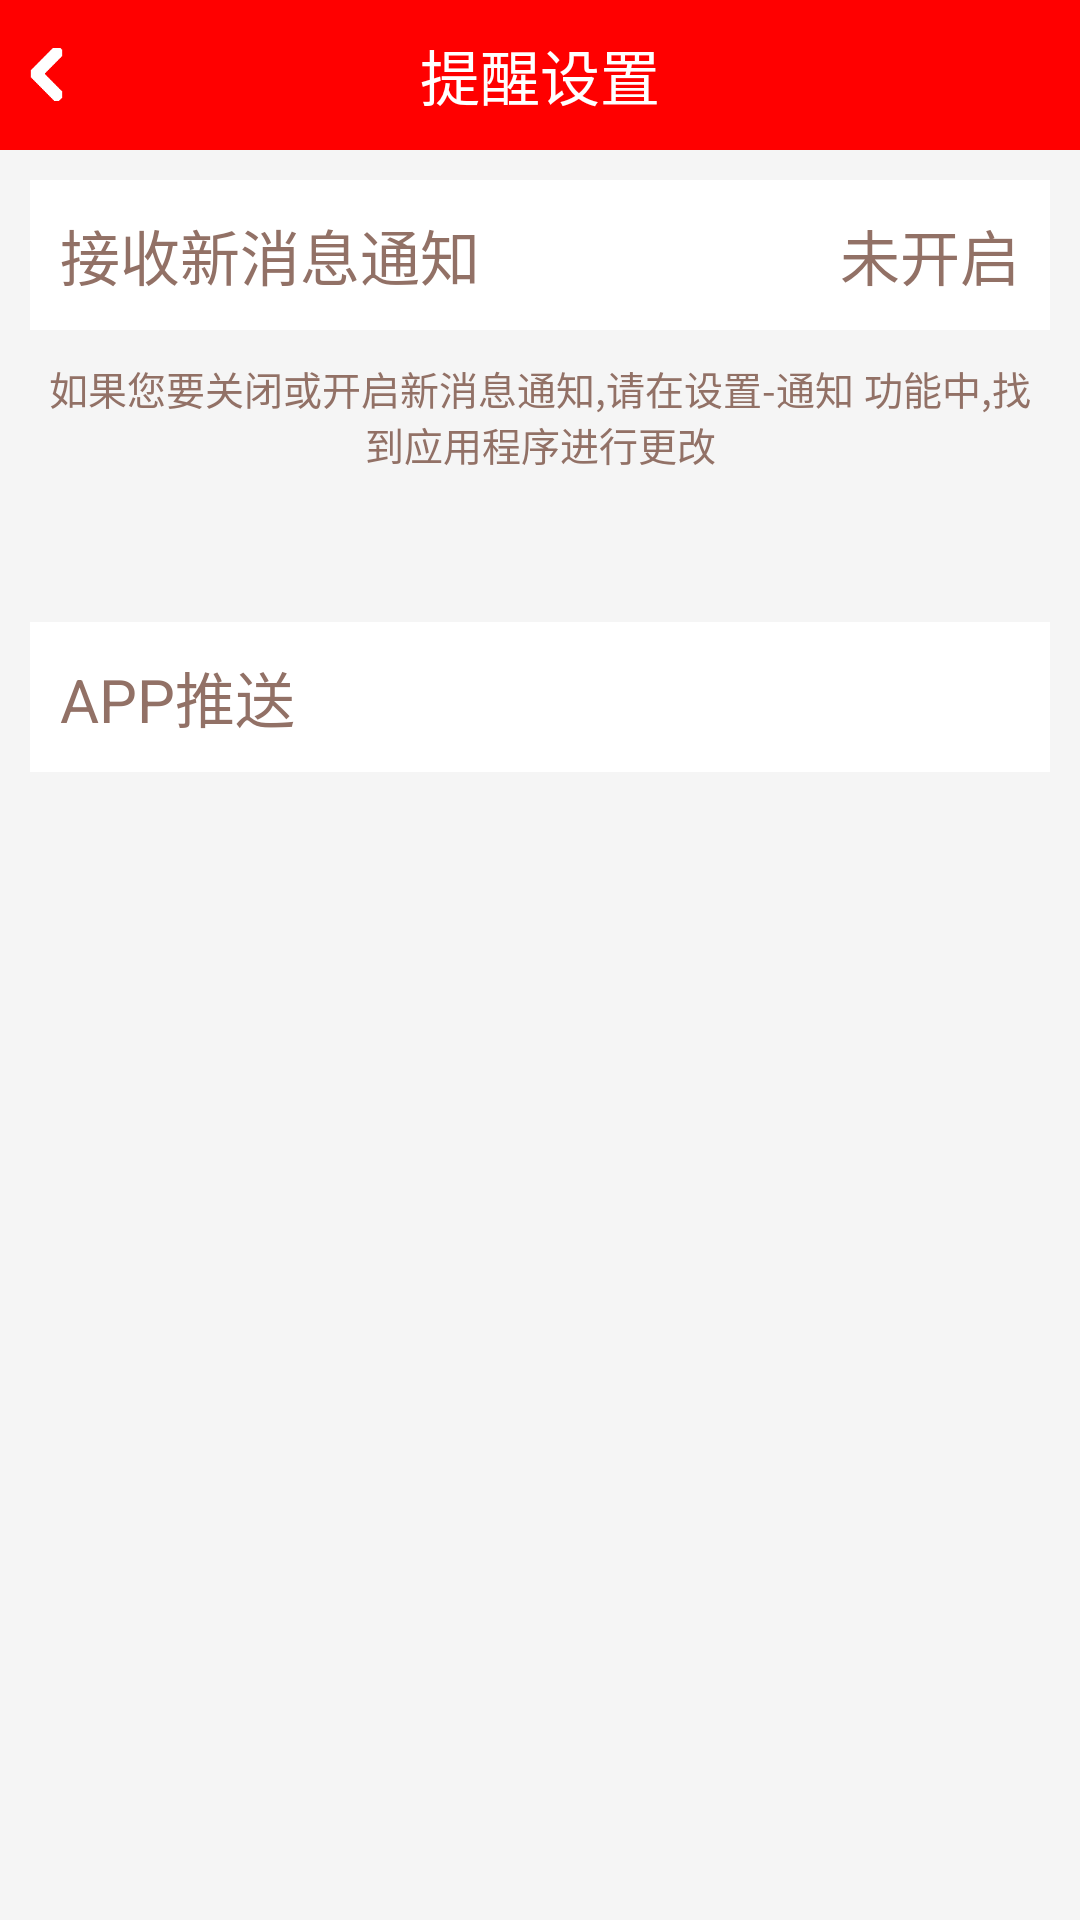

This screen was rendered from an Android layout file. Write that file and the resources it references.
<!-- AndroidManifest.xml: application theme AppTheme -->
<!-- res/layout/tab_remind.xml -->
<?xml version="1.0" encoding="utf-8"?>

<LinearLayout xmlns:android="http://schemas.android.com/apk/res/android"
    android:layout_width="match_parent"
    android:layout_height="match_parent"
    android:background="@color/background_color_gray"
    android:orientation="vertical" >

       <LinearLayout
            android:id="@+id/header"
        android:layout_width="fill_parent"
        android:layout_height="50dp"
            android:background="@layout/header_gradient"
		 >

                    <LinearLayout
            android:id="@+id/goBack"
            android:layout_width="0dp"
            android:layout_height="fill_parent"
            android:layout_weight="1" >
                        <ImageView
                android:layout_width="fill_parent"
                android:layout_height="wrap_content"
                android:layout_gravity="center"
                android:layout_marginLeft="10dp"
                android:scaleType="fitStart"
                android:src="@drawable/bar_icon_back_white" />
        </LinearLayout>

            <TextView
                android:id="@id/title"
                android:layout_width="0dp"
                android:layout_weight="1"
                android:layout_height="fill_parent"
                android:gravity="center"
                android:text="提醒设置"
                android:textColor="@android:color/white"
                android:textSize="20sp" />


                    <LinearLayout
            android:id="@+id/share"
            android:layout_width="0dp"
            android:layout_height="fill_parent"
            android:layout_weight="1" >
            <ImageView
                android:layout_width="fill_parent"
                android:layout_height="wrap_content"
                android:layout_gravity="center"
                android:layout_marginRight="10dp"
                android:scaleType="fitEnd"
                android:src="@drawable/icon_share"
                android:visibility="invisible" />
            </LinearLayout>
            </LinearLayout>

    <LinearLayout
        android:layout_width="match_parent"
        android:layout_height="match_parent"
        android:orientation="vertical" >

        <RelativeLayout
            android:layout_width="match_parent"
            android:layout_height="50dp"
            android:layout_marginLeft="10dp"
            android:layout_marginRight="10dp"
            android:layout_marginTop="10dp"
            android:background="@color/background_color_white"
            android:gravity="center" >

            <TextView
                android:id="@+id/title1"
                android:layout_width="wrap_content"
                android:layout_height="wrap_content"
                android:layout_alignParentLeft="true"
                android:layout_marginLeft="10dp"
                android:text="接收新消息通知"
                android:textColor="@color/text_color_gray"
                android:textSize="20sp" />

            <TextView
                android:id="@+id/hint_text"
                android:layout_width="wrap_content"
                android:layout_height="wrap_content"
                android:layout_alignParentRight="true"
                android:layout_marginRight="10dp"
                android:text="未开启"
                android:textColor="@color/text_color_gray"
                android:textSize="20sp" />
        </RelativeLayout>

        <TextView
            android:id="@+id/title2"
            android:layout_width="wrap_content"
            android:layout_height="wrap_content"
            android:layout_centerInParent="true"
            android:layout_marginLeft="10dp"
            android:layout_marginRight="10dp"
            android:layout_marginTop="10dp"
            android:gravity="center"
            android:text="如果您要关闭或开启新消息通知,请在设置-通知 功能中,找到应用程序进行更改"
            android:textColor="@color/text_color_gray"
            android:textSize="13sp" />

        <RelativeLayout
            android:layout_width="match_parent"
            android:layout_height="50dp"
            android:layout_marginLeft="10dp"
            android:layout_marginRight="10dp"
            android:layout_marginTop="50dp"
            android:background="@color/background_color_white"
            android:gravity="center_horizontal" >

            <TextView
                android:id="@+id/app_push"
                android:layout_width="wrap_content"
                android:layout_height="50dp"
                android:layout_alignParentLeft="true"
                android:layout_marginLeft="10dp"
                android:gravity="center"
                android:text="APP推送"
                android:textColor="@color/text_color_gray"
                android:textSize="20sp" />

            <ToggleButton
                android:id="@+id/mTogBtn"
                android:layout_width="wrap_content"
                android:layout_height="wrap_content"
                android:layout_alignParentRight="true"
                android:background="@android:color/transparent"
                android:button="@drawable/toggle_btn"
                android:checked="true"
                android:text=""
                android:textOff=""
                android:textOn="" />
        </RelativeLayout>
    </LinearLayout>

</LinearLayout>
<!-- res/layout/header_gradient.xml (included above) -->
<?xml version="1.0" encoding="utf-8"?>
<shape xmlns:android="http://schemas.android.com/apk/res/android">
     
    <gradient
        android:startColor="#FFFF0000"
        android:centerColor="#FFFF0000"
        android:endColor="#FFFF0000"
        android:angle="270"/>
</shape>
<!-- resources referenced by this layout -->
<resources>
  <color name="background_color_gray">#FFf5f5f5</color>
  <color name="background_color_white">#FFFFFFFF</color>
  <color name="text_color_gray">#FF927166</color>
  <!-- drawable bar_icon_back_white: png bitmap (drawable-hdpi, 361 bytes) -->
  <!-- drawable icon_share: png bitmap (drawable-hdpi, 1537 bytes) -->
  <style name="AppTheme" parent="AppBaseTheme">
          
      </style>
  <style name="AppBaseTheme" parent="android:Theme.Light">
          
      </style>
</resources>
